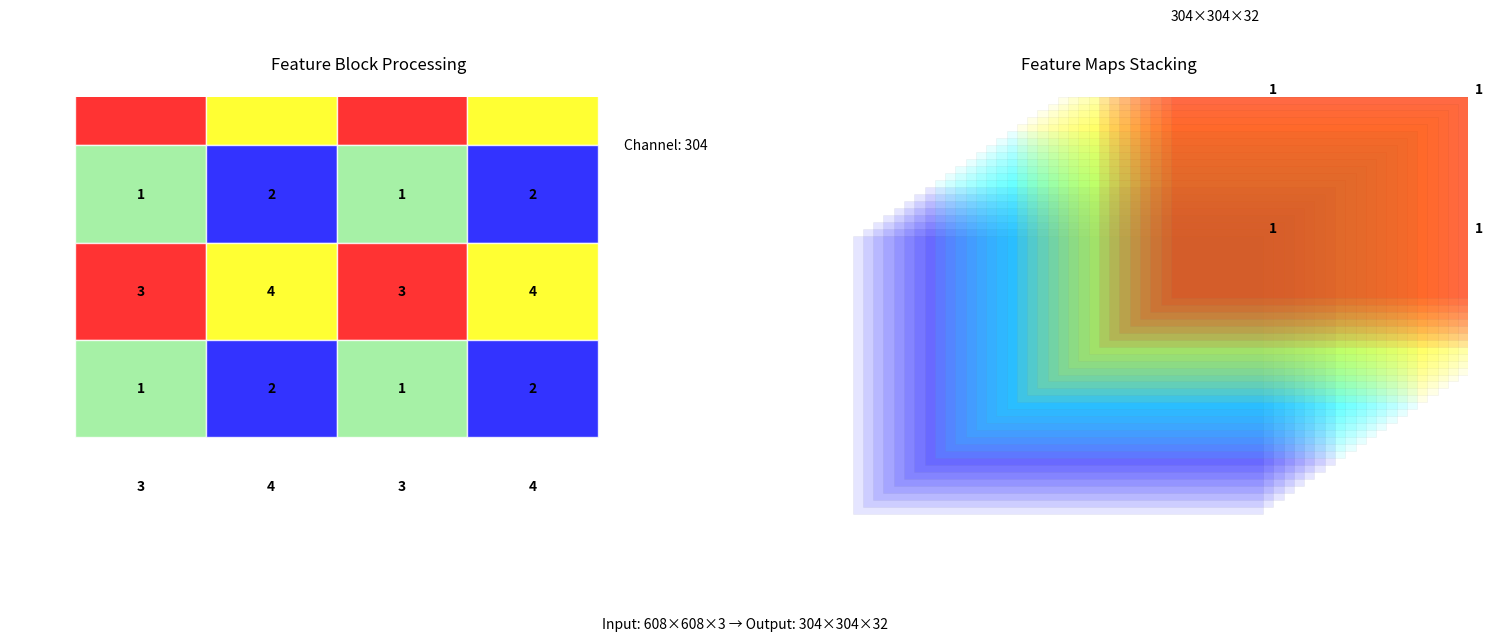

Reproduce this figure in Python.
import matplotlib.pyplot as plt
import numpy as np
from matplotlib.patches import Rectangle

def visualize_tomato_feature_processing(input_size=(608, 608), output_size=(304, 304)):
    """
    可视化番茄图像特征处理过程
    Args:
        input_size: 原始输入尺寸(608x608)
        output_size: 特征输出尺寸(304x304)
    """
    fig, (ax1, ax2) = plt.subplots(1, 2, figsize=(15, 6))
    
    # 1. 左图：特征分块处理
    ax1.set_title('Feature Block Processing', pad=20)
    
    # 创建2x2基本模式
    base_pattern = np.array([
        [(1,'red'), (2,'yellow'), (1,'red'), (2,'yellow')],
        [(3,'lightgreen'), (4,'blue'), (3,'lightgreen'), (4,'blue')],
        [(1,'red'), (2,'yellow'), (1,'red'), (2,'yellow')],
        [(3,'lightgreen'), (4,'blue'), (3,'lightgreen'), (4,'blue')]
    ])
    
    # 绘制基本分块
    block_size = 1.0
    for i in range(4):
        for j in range(4):
            number, color = base_pattern[i][j]
            # 主块
            rect = Rectangle((j*block_size, -i*block_size), 
                           block_size, block_size,
                           facecolor=color,
                           edgecolor='white',
                           alpha=0.8)
            ax1.add_patch(rect)
            # 添加数字标注
            ax1.text(j*block_size + block_size/2, 
                    -i*block_size - block_size/2,
                    str(number),
                    ha='center', va='center',
                    color='black',
                    fontweight='bold',
                    fontsize=10)
            
            # 添加特征维度标注（在边缘）
            if i == 0 and j == 3:
                ax1.text(j*block_size + block_size*1.2, 
                        0,
                        f'Channel: {output_size[0]}',
                        rotation=0,
                        va='center')
    
    ax1.set_xlim(-0.5, 5)
    ax1.set_ylim(-4.5, 0.5)
    ax1.axis('off')
    
    # 2. 右图：特征堆叠
    ax2.set_title('Feature Maps Stacking', pad=20)
    
    # 绘制特征图堆叠效果
    n_features = 32  # 特征通道数
    stack_offset = 0.05  # 堆叠层的偏移量
    
    # 绘制堆叠的特征图
    for i in range(n_features):
        offset = i * stack_offset
        # 使用不同颜色代表不同特征层
        if i < n_features//4:  # 底层特征(表示边缘等低级特征)
            color = 'blue'
            alpha = 0.1
        elif i < n_features//2:  # 中层特征
            color = 'cyan'
            alpha = 0.1
        elif i < 3*n_features//4:  # 高层特征
            color = 'yellow'
            alpha = 0.1
        else:  # 最高层特征(表示语义特征)
            color = 'red'
            alpha = 0.1
            
        # 绘制特征图
        rect = Rectangle((-1 + offset, -1 + offset), 
                        2, 2,
                        facecolor=color,
                        edgecolor='gray',
                        alpha=alpha,
                        linewidth=0.5)
        ax2.add_patch(rect)
        
        # 在最顶层添加维度标注
        if i == n_features - 1:
            ax2.text(-1 + offset, 1 + offset, 
                    f'{output_size[0]}×{output_size[1]}×{n_features}',
                    fontsize=10)
            # 添加特征数值(1)
            for x in range(2):
                for y in range(2):
                    ax2.text(-0.5 + x + offset, 
                            -0.5 + y + offset,
                            '1',
                            ha='center', va='center',
                            color='black',
                            fontweight='bold')
    
    ax2.set_xlim(-1.5, 2)
    ax2.set_ylim(-1.5, 2)
    ax2.axis('off')
    
    # 添加转换箭头
    plt.arrow(5, -2, 1, 0, 
             head_width=0.2, 
             head_length=0.2, 
             fc='black', 
             ec='black',
             width=0.05)
    
    # 添加说明文本
    fig.text(0.5, -0.05, 
             f'Input: {input_size[0]}×{input_size[1]}×3 → Output: {output_size[0]}×{output_size[1]}×{n_features}',
             ha='center', fontsize=10)
            
    plt.tight_layout()
    return fig

# 创建可视化
fig = visualize_tomato_feature_processing()
plt.show()
